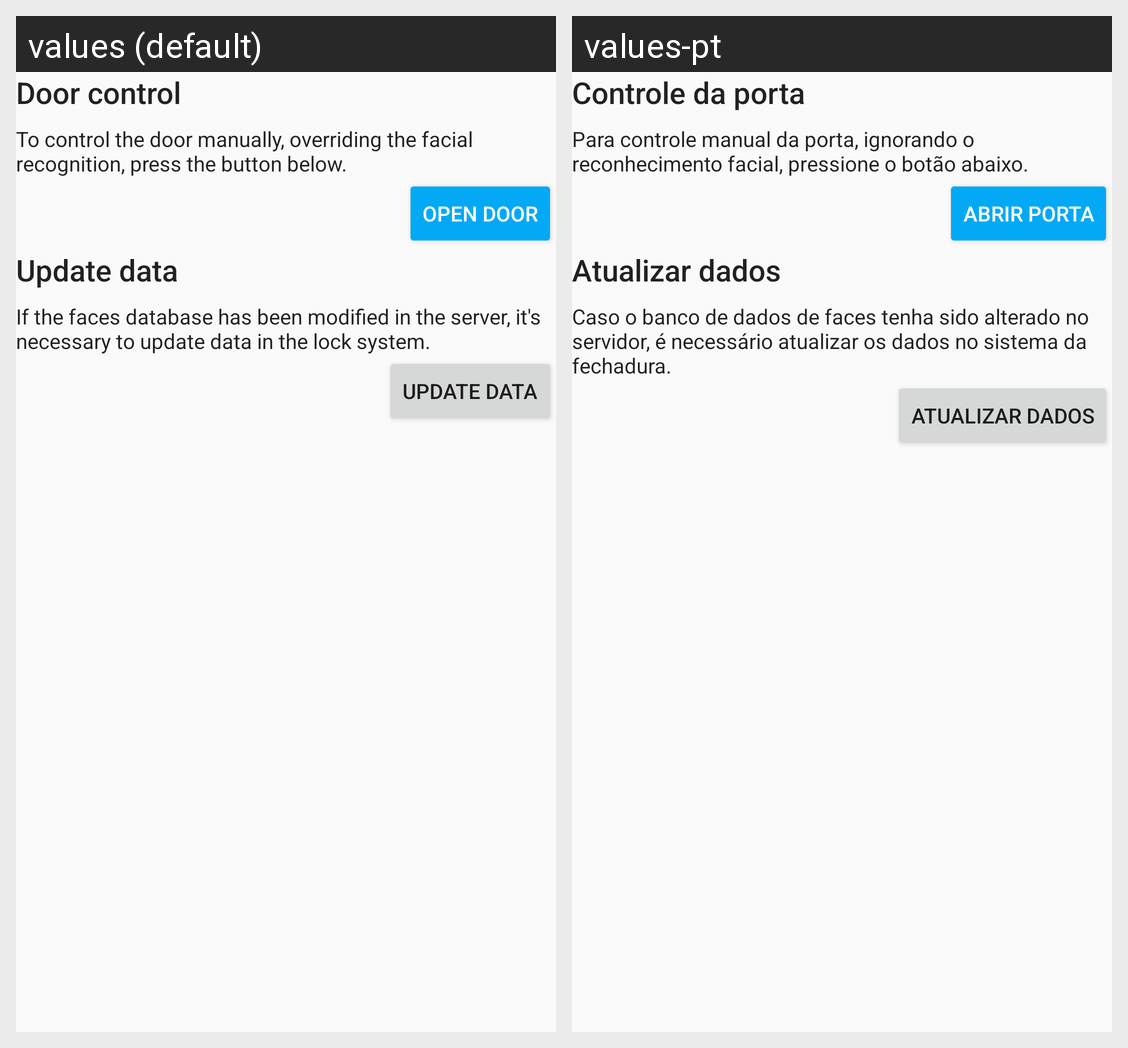

Translations of the strings shown on this Android screen, per locale in the grid:
Android screen res/layout/fragment_control.xml rendered under 2 locales, left to right: values (default), values-pt. Device: Nexus 5 (rendered at 1080×1920; each locale shown at half size, 540×960, under a caption strip naming it); theme AppTheme.
Strings drawn on this screen, with the default value and each locale's value (text and hints the layout hard-codes, and strings that could not be matched under every locale, appear in the picture but are not listed):

control_door_title
  values: Door control
  values-pt: Controle da porta

control_door_description
  values: To control the door manually, overriding the facial recognition, press the button below.
  values-pt: Para controle manual da porta, ignorando o reconhecimento facial, pressione o botão abaixo.

control_door_action
  values: Open door
  values-pt: Abrir porta

control_update_title
  values: Update data
  values-pt: Atualizar dados

control_update_description
  values: If the faces database has been modified in the server, it's necessary to update data in the lock system.
  values-pt: Caso o banco de dados de faces tenha sido alterado no servidor, é necessário atualizar os dados no sistema da fechadura.

control_update_action
  values: Update data
  values-pt: Atualizar dados
